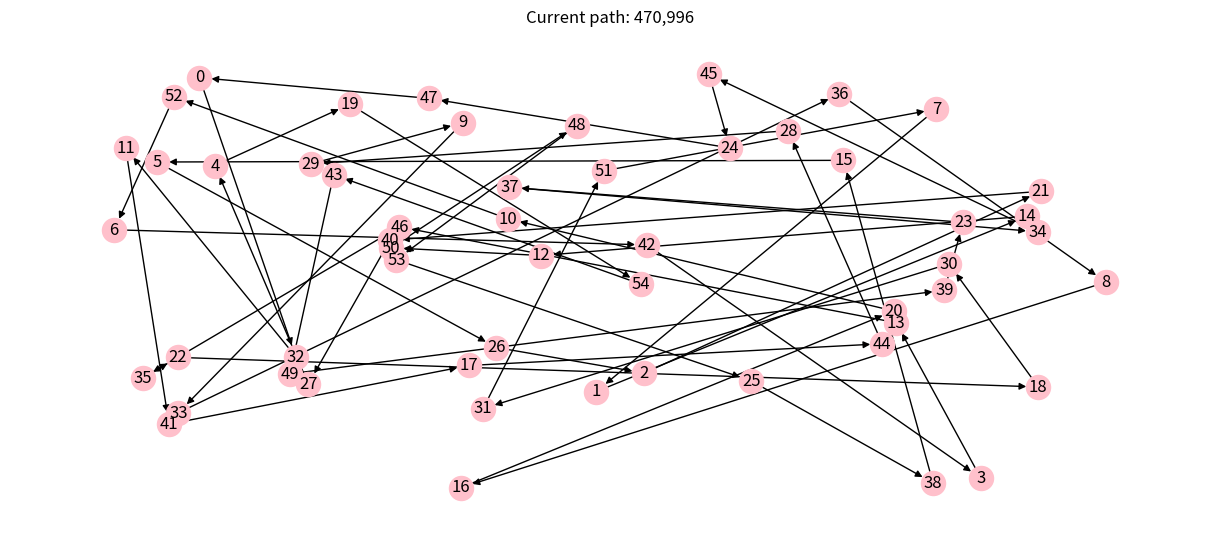
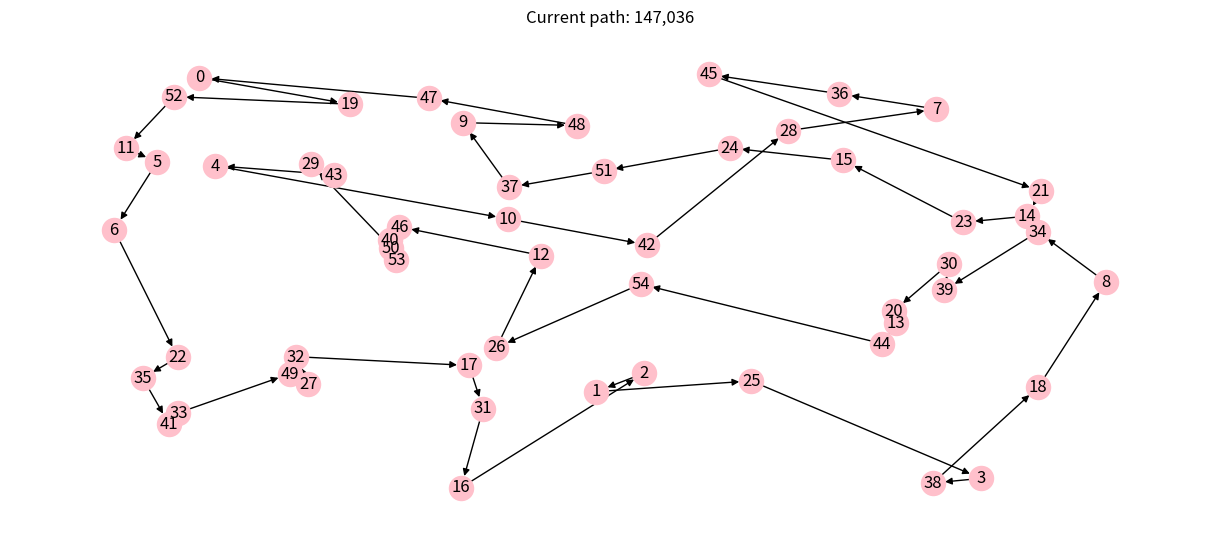

Recreate these plots in Python, in order.

import logging
from math import sqrt
from typing import Any
import numpy as np
import networkx as nx
import matplotlib.pyplot as plt

NUM_CITIES = 55
STEADY_STATE = 1000


class Tsp:

    def __init__(self, num_cities: int, seed: Any = None) -> None:
        if seed is None:
            seed = num_cities
        self._num_cities = num_cities
        self._graph = nx.DiGraph()
        np.random.seed(seed)
        for c in range(num_cities):
            self._graph.add_node(c, pos=(np.random.random(), np.random.random()))

    def distance(self, n1, n2) -> int:
        pos1 = self._graph.nodes[n1]['pos']
        pos2 = self._graph.nodes[n2]['pos']
        return round(1_000_000 / self._num_cities * sqrt((pos1[0] - pos2[0])**2 +
                                                         (pos1[1] - pos2[1])**2))

    def evaluate_solution(self, solution: np.array) -> float:
        total_cost = 0
        tmp = solution.tolist() + [solution[0]]
        for n1, n2 in (tmp[i:i + 2] for i in range(len(tmp) - 1)):
            total_cost += self.distance(n1, n2)
        return total_cost

    def plot(self, path: np.array = None) -> None:
        if path is not None:
            self._graph.remove_edges_from(list(self._graph.edges))
            tmp = path.tolist() + [path[0]]
            for n1, n2 in (tmp[i:i + 2] for i in range(len(tmp) - 1)):
                self._graph.add_edge(n1, n2)
        plt.figure(figsize=(12, 5))
        nx.draw(self._graph,
                pos=nx.get_node_attributes(self._graph, 'pos'),
                with_labels=True,
                node_color='pink')
        if path is not None:
            plt.title(f"Current path: {self.evaluate_solution(path):,}")
        plt.show()

    @property
    def graph(self) -> nx.digraph:
        return self._graph


def tweak(solution: np.array, *, pm: float = .1) -> np.array:
    new_solution = solution.copy()
    p = None
    while p is None or p < pm:
        i1 = np.random.randint(0, solution.shape[0])
        i2 = np.random.randint(0, solution.shape[0])
        if i1>i2 :
            i1,i2 =  i2,i1
        for index in range(int((i2-i1)/2)):
            new_solution[index+i1], new_solution[i2-index]= new_solution[i2-index], new_solution[index+i1]
        #temp = new_solution[i1]
        #new_solution[i1] = new_solution[i2]
        #new_solution[i2] = temp
        p = np.random.random()
    return new_solution


def main():

    problem = Tsp(NUM_CITIES)

    solution = np.array(range(NUM_CITIES))
    np.random.shuffle(solution)
    solution_cost = problem.evaluate_solution(solution)
    problem.plot(solution)
    print(problem.evaluate_solution(solution))
    history = [(0, solution_cost)]
    steady_state = 0
    step = 0
    while steady_state < STEADY_STATE:
        step += 1
        steady_state += 1
        new_solution = tweak(solution, pm=.5)
        new_solution_cost = problem.evaluate_solution(new_solution)
        if new_solution_cost < solution_cost:
            solution = new_solution
            solution_cost = new_solution_cost
            history.append((step, solution_cost))
            steady_state = 0
    problem.plot(solution)
    print(problem.evaluate_solution(solution))

if __name__ == '__main__':
    logging.basicConfig(format='[%(asctime)s] %(levelname)s: %(message)s', datefmt='%H:%M:%S')
    logging.getLogger().setLevel(level=logging.INFO)
    main()
